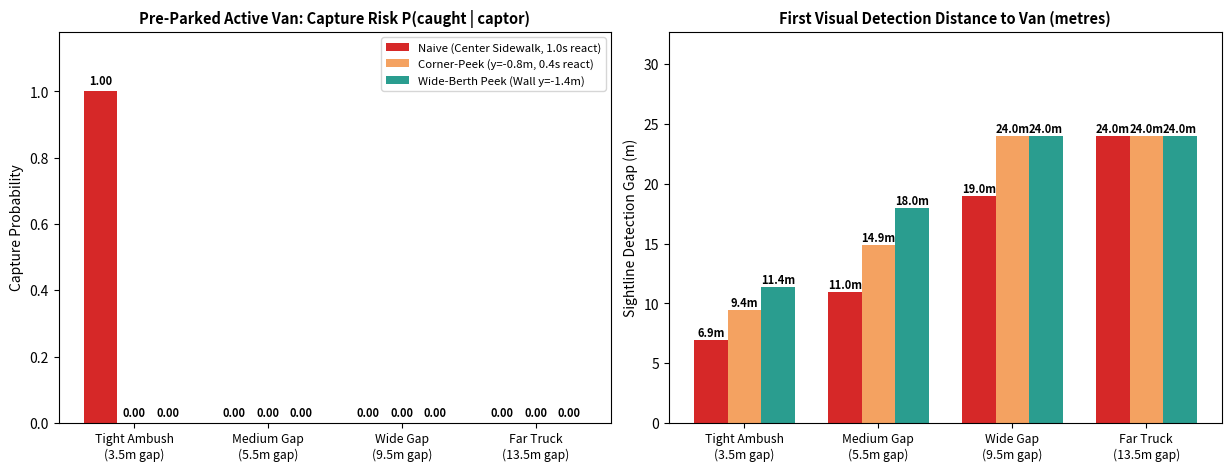

Python code for this plot:
"""
stage2_preparked.py
Stage 2 Extension (Roadmap Item 2): Pre-Parked Active Captor Vans Behind Tall Occluders.
Models:
  - Van is already parked prior to evader arrival (`is_pre_parked=True`) with no slowing/parking cues.
  - Active captor vans have open doors / ongoing quota capture (k < Q): once line-of-sight opens,
    uncertainty immediately collapses to P(captor) = 1.0 (zero false alarms on benign parked vans).
  - Compares 3 policies (`naive`, `corner_peek`, `wide_berth_peek`) across truck-to-van clearances
    and saves a 2-panel benchmark figure (`stage2_preparked_results.png`).
"""

from dataclasses import dataclass
from typing import List, Tuple, Optional, Dict
import numpy as np
import matplotlib.pyplot as plt


@dataclass
class Obstacle:
    x_start: float
    length: float
    y_center: float
    width: float
    is_tall: bool
    kind: str = "tall_truck"
    blocks_yard: bool = False
    speed_factor: float = 1.0

    @property
    def x_end(self) -> float:
        return self.x_start + self.length

    @property
    def rect(self) -> Tuple[float, float, float, float]:
        return (
            self.x_start,
            self.y_center - self.width / 2.0,
            self.x_end,
            self.y_center + self.width / 2.0,
        )


def _segments_intersect(p1, p2, q1, q2) -> bool:
    def ccw(a, b, c):
        return (c[1] - a[1]) * (b[0] - a[0]) > (b[1] - a[1]) * (c[0] - a[0])
    return (ccw(p1, q1, q2) != ccw(p2, q1, q2)) and (ccw(p1, p2, q1) != ccw(p1, p2, q2))


def ray_intersects_rect(p1, p2, rect) -> bool:
    xmin, ymin, xmax, ymax = rect
    if max(p1[0], p2[0]) < xmin or min(p1[0], p2[0]) > xmax:
        return False
    if max(p1[1], p2[1]) < ymin or min(p1[1], p2[1]) > ymax:
        return False
    edges = [
        ((xmin, ymin), (xmax, ymin)),
        ((xmax, ymin), (xmax, ymax)),
        ((xmax, ymax), (xmin, ymax)),
        ((xmin, ymax), (xmin, ymin)),
    ]
    return any(_segments_intersect(p1, p2, e1, e2) for e1, e2 in edges)


def has_line_of_sight(observer_xy, target_xy, obstacles: List[Obstacle]) -> bool:
    for obs in obstacles:
        if obs.is_tall and ray_intersects_rect(observer_xy, target_xy, obs.rect):
            return False
    return True


def run_preparked_episode(
    rng: np.random.Generator,
    obstacles: List[Obstacle],
    van_x: float = 24.0,
    yard_x: float = 53.0,
    policy: str = "naive",
    dt: float = 0.1,
) -> Dict[str, float]:
    """
    Pre-parked active van scenario:
      - No slowing/parking phases: van is already stationary at `van_x` at t=0.
      - Captor van is actively filling quota (k < Q) for `t_active ~ U(18, 35)` s.
      - Benign parked van sits passively and leaves after `U(8, 25)` s.
      - Once line-of-sight opens (`visible=True`), active escorting is unambiguously identified:
        belief jumps immediately to 1.0 for captor and 0.0 for benign.
    """
    pi = 0.15
    is_captor = bool(rng.random() < pi)
    t_active_window = float(rng.uniform(18.0, 35.0)) if is_captor else 0.0
    t_benign_dwell = float(rng.uniform(8.0, 25.0)) if not is_captor else 999.0

    # Team detour delay if tall truck sits immediately adjacent to the van
    team_detour_delay = 0.0
    for obs in obstacles:
        if obs.is_tall and abs((obs.x_start + obs.length / 2.0) - van_x) < 12.0:
            team_detour_delay = 2.0
            break

    ped_x = 0.0
    # Lateral sidewalk offset:
    # - naive walks in the center of the sidewalk (y = 0.0m)
    # - corner_peek hugs inner lane (y = -0.8m)
    # - wide_berth_peek hugs the building wall (y = -1.4m) to open sightlines earlier
    ped_y = {"naive": 0.0, "corner_peek": -0.8, "wide_berth_peek": -1.4}[policy]
    van_y = 2.2

    v_walk, v_run, v_pursuer = 1.4, 4.0, 5.0
    mode = "WALK"
    flee_dir = 1.0
    react_timer = 0.0
    triggered = False
    false_alarm = False
    caught = False
    pursuer_x = van_x
    pursuer_dispatched = False
    chase_elapsed = 0.0
    first_seen_t: Optional[float] = None
    dispatch_t: Optional[float] = None
    delay_penalty = 0.0

    t = 0.0
    while t <= 45.0:
        # 1. Pre-parked van state
        if is_captor:
            phase = "active_capture" if t <= t_active_window else "left"
        else:
            phase = "benign_parked" if t <= t_benign_dwell else "left"

        # 2. 2D Line-of-Sight check
        visible = has_line_of_sight((ped_x, ped_y), (van_x, van_y), obstacles)
        if visible and first_seen_t is None and phase != "left":
            first_seen_t = t

        # Asymmetric identification: visible active capture collapses belief to 1.0
        if not visible or phase == "left":
            belief = pi if not visible else 0.0
        else:
            belief = 1.0 if phase == "active_capture" else 0.0

        # 3. Evader policy trigger
        if not triggered and mode == "WALK":
            if belief >= 0.99:
                triggered = True
                react_timer = 1.0 if policy == "naive" else 0.4
                if not is_captor:
                    false_alarm = True

        if triggered and mode == "WALK":
            react_timer -= dt
            if react_timer <= 0.0:
                mode = "FLEE"
                # Since the active van blocks the forward path to the courtyard, retreat backward
                flee_dir = -1.0 if van_x >= ped_x else 1.0

        # 4. Pedestrian speed control (corner peeking at front edge of tall truck)
        caution_mult = 1.0
        if policy in ("corner_peek", "wide_berth_peek") and mode == "WALK":
            for obs in obstacles:
                if obs.is_tall and (obs.x_end - 1.5 <= ped_x <= obs.x_end + 0.5):
                    caution_mult = 0.35
                    delay_penalty += 0.004 * dt
                    break

        cur_speed = v_run if mode == "FLEE" else (v_walk * caution_mult)
        ped_x += (flee_dir if mode == "FLEE" else 1.0) * cur_speed * dt

        if mode == "FLEE" and abs(ped_x - yard_x) <= 1.2:
            break

        # 5. Pre-parked team spots evader once evader enters their line of sight within 22m
        if phase == "active_capture" and not pursuer_dispatched:
            if visible and abs(van_x - ped_x) <= 22.0:
                pursuer_dispatched = True
                dispatch_t = t + team_detour_delay

        if pursuer_dispatched and dispatch_t is not None and t >= dispatch_t:
            chase_elapsed += dt
            if chase_elapsed <= 15.0:
                step_dir = 1.0 if ped_x >= pursuer_x else -1.0
                pursuer_x += step_dir * v_pursuer * dt
                if abs(pursuer_x - ped_x) <= 1.0:
                    caught = True
                    break
            else:
                break

        if ped_x >= 120.0 or ped_x < -25.0:
            break

        t += dt

    # Compute sighting distance (how far from van the evader was when first spotting it)
    if first_seen_t is not None:
        # Approximate x at sighting from initial speed or post-hoc gap
        sight_gap_m = max(0.0, van_x - (first_seen_t * v_walk))
    else:
        sight_gap_m = 0.0

    cost = (10.0 if caught else 0.0) + (1.0 if false_alarm else 0.0) + delay_penalty
    return {
        "is_captor": float(is_captor),
        "caught": float(caught),
        "false_alarm": float(false_alarm),
        "cost": cost,
        "sight_gap_m": sight_gap_m,
    }


def evaluate_preparked(
    truck_x: float,
    van_x: float = 24.0,
    policy: str = "naive",
    n_episodes: int = 500,
    seed: int = 20261125,
) -> Dict[str, float]:
    obs = [Obstacle(x_start=truck_x, length=6.5, y_center=2.2, width=2.2, is_tall=True, kind="tall_truck")]
    rng = np.random.default_rng(seed)
    rows = [
        run_preparked_episode(rng, obs, van_x=van_x, policy=policy)
        for _ in range(n_episodes)
    ]
    captors = [r for r in rows if r["is_captor"] > 0.5]
    benigns = [r for r in rows if r["is_captor"] < 0.5]

    p_caught = float(np.mean([r["caught"] for r in captors])) if captors else 0.0
    p_fa = float(np.mean([r["false_alarm"] for r in benigns])) if benigns else 0.0
    mean_j = float(np.mean([r["cost"] for r in rows]))
    mean_gap = float(np.mean([r["sight_gap_m"] for r in captors])) if captors else 0.0

    return {
        "p_caught": round(p_caught, 3),
        "p_fa": round(p_fa, 3),
        "mean_J": round(mean_j, 3),
        "sight_gap_m": round(mean_gap, 2),
    }


def run_preparked_benchmark() -> None:
    # Truck ends at truck_x + 6.5m. Vary clearance between truck front bumper and van at 24m.
    configs = [
        ("Tight Ambush\n(3.5m gap)", 14.0),    # truck: 14.0..20.5m, van at 24.0m
        ("Medium Gap\n(5.5m gap)", 12.0),      # truck: 12.0..18.5m, van at 24.0m
        ("Wide Gap\n(9.5m gap)", 8.0),         # truck: 8.0..14.5m, van at 24.0m
        ("Far Truck\n(13.5m gap)", 4.0),       # truck: 4.0..10.5m, van at 24.0m
    ]
    policies = ["naive", "corner_peek", "wide_berth_peek"]
    results = {p: [] for p in policies}

    print("=== Stage 2 (Item 2): Pre-Parked Active Van Behind Tall Truck (n=500, van_x=24m) ===")
    for label, tx in configs:
        clean_lbl = label.replace("\n", " ")
        print(f"\n--- {clean_lbl} (truck_x={tx}m, van_x=24m) ---")
        for pol in policies:
            res = evaluate_preparked(truck_x=tx, van_x=24.0, policy=pol, n_episodes=500)
            results[pol].append(res)
            print(
                f"  {pol:16s} -> P(caught|captor)={res['p_caught']:.3f} | "
                f"P(FA)={res['p_fa']:.3f} | J={res['mean_J']:.3f} | SightGap={res['sight_gap_m']:.2f}m"
            )

    # Plot 2-panel comparison: Capture Risk & Detection Distance
    x = np.arange(len(configs))
    width = 0.25
    fig, (ax1, ax2) = plt.subplots(1, 2, figsize=(12.2, 4.6), constrained_layout=True)

    palette = {"naive": "#d62828", "corner_peek": "#f4a261", "wide_berth_peek": "#2a9d8f"}
    titles = {
        "naive": "Naive (Center Sidewalk, 1.0s react)",
        "corner_peek": "Corner-Peek (y=-0.8m, 0.4s react)",
        "wide_berth_peek": "Wide-Berth Peek (Wall y=-1.4m)",
    }

    for idx, pol in enumerate(policies):
        offset = (idx - 1) * width
        caught_vals = [r["p_caught"] for r in results[pol]]
        gap_vals = [r["sight_gap_m"] for r in results[pol]]

        bars1 = ax1.bar(x + offset, caught_vals, width, label=titles[pol], color=palette[pol])
        for b in bars1:
            h = b.get_height()
            ax1.text(b.get_x() + b.get_width() / 2, h + 0.02, f"{h:.2f}", ha="center", fontsize=8, fontweight="bold")

        bars2 = ax2.bar(x + offset, gap_vals, width, label=titles[pol], color=palette[pol])
        for b in bars2:
            h = b.get_height()
            ax2.text(b.get_x() + b.get_width() / 2, h + 0.3, f"{h:.1f}m", ha="center", fontsize=8, fontweight="bold")

    ax1.set_title("Pre-Parked Active Van: Capture Risk P(caught | captor)", fontweight="bold", fontsize=10.5)
    ax1.set_ylabel("Capture Probability")
    ax1.set_xticks(x)
    ax1.set_xticklabels([c[0] for c in configs], fontsize=8.8)
    ax1.set_ylim(0, 1.18)
    ax1.legend(fontsize=8.2, loc="upper right")

    ax2.set_title("First Visual Detection Distance to Van (metres)", fontweight="bold", fontsize=10.5)
    ax2.set_ylabel("Sightline Detection Gap (m)")
    ax2.set_xticks(x)
    ax2.set_xticklabels([c[0] for c in configs], fontsize=8.8)
    ax2.set_ylim(0, max(r["sight_gap_m"] for r in results["wide_berth_peek"]) * 1.28 + 2.0)

    fig.savefig("stage2_preparked_results.png", dpi=200)
    print("\nSaved pre-parked benchmark chart to: stage2_preparked_results.png")


if __name__ == "__main__":
    run_preparked_benchmark()
